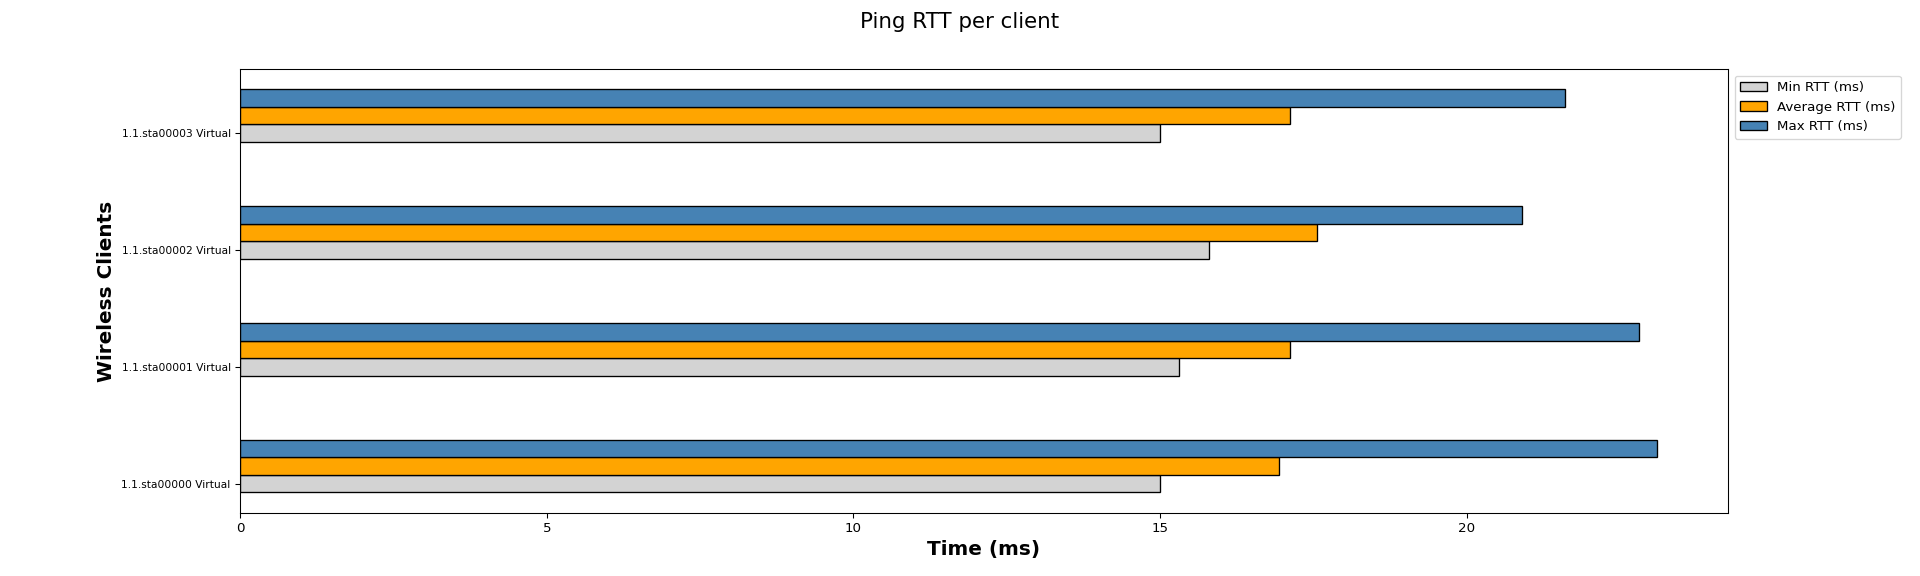

The data file committed next to this chart (first rows):
Wireless Clients, Min RTT (ms), Average RTT (ms), Max RTT (ms)
1.1.sta00000 Virtual, 15.00, 16.93, 23.10
1.1.sta00001 Virtual, 15.30, 17.12, 22.80
1.1.sta00002 Virtual, 15.80, 17.56, 20.90
1.1.sta00003 Virtual, 15.00, 17.12, 21.60
